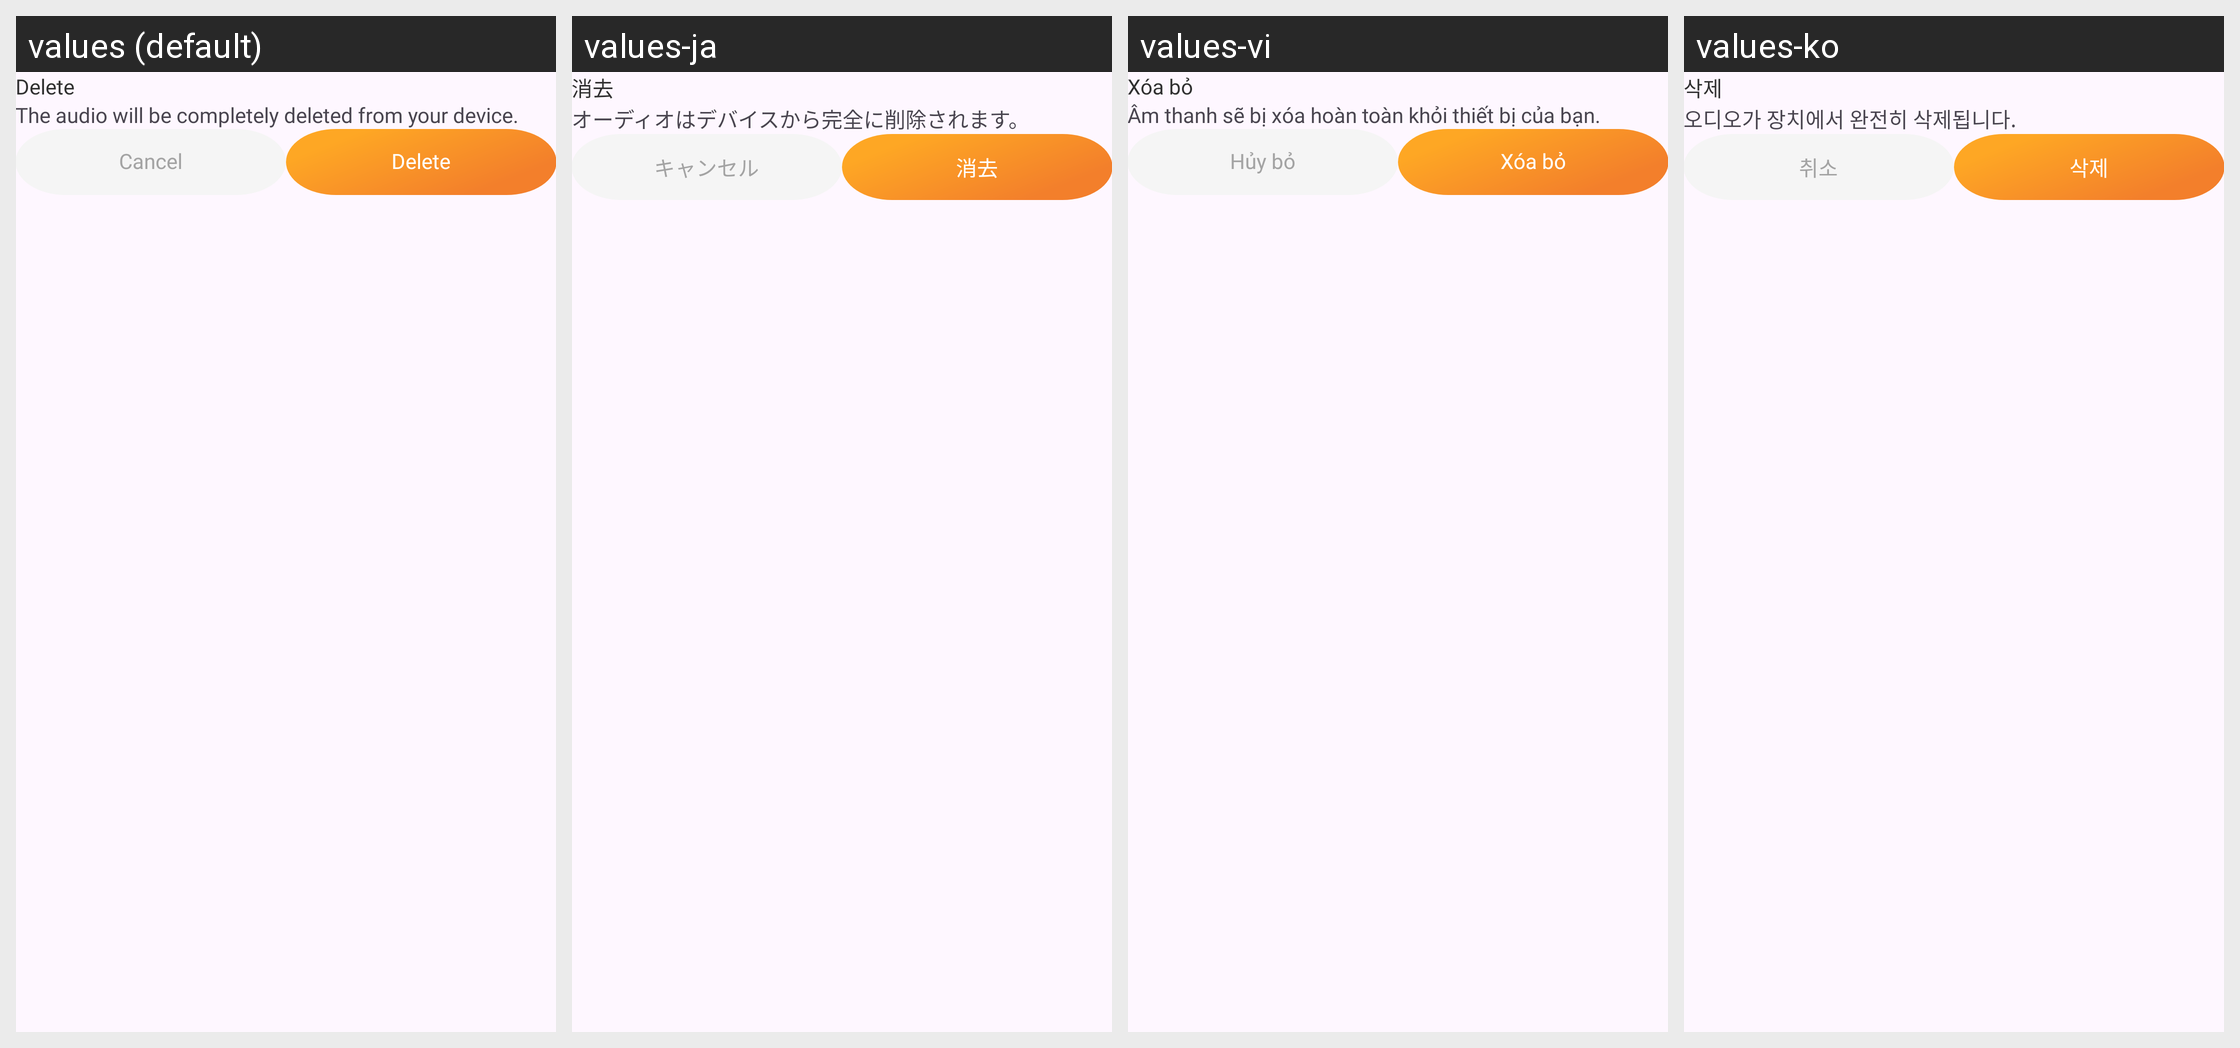

Locale-by-locale string values for the Android screen shown in this grid:
Android screen res/layout/dialog_delete.xml rendered under 4 locales, left to right: values (default), values-ja, values-vi, values-ko. Device: Nexus 5 (rendered at 1080×1920; each locale shown at half size, 540×960, under a caption strip naming it); theme Theme.App.
Other locales in the repository, not shown: values-ar, values-bg, values-cs, values-de, values-el, values-es, values-fr, values-hi, values-id, values-in, values-it, values-nl, values-pl, values-pt, values-ro, values-ru, values-sv, values-th, values-zh-rCN, values-zh-rTW.
Strings drawn on this screen, with the default value and each locale's value (text and hints the layout hard-codes, and strings that could not be matched under every locale, appear in the picture but are not listed):

delete
  values: Delete
  values-ja: 消去
  values-vi: Xóa bỏ
  values-ko: 삭제

txt_delete_confirm
  values: The audio will be completely deleted from your device.
  values-ja: オーディオはデバイスから完全に削除されます。
  values-vi: Âm thanh sẽ bị xóa hoàn toàn khỏi thiết bị của bạn.
  values-ko: 오디오가 장치에서 완전히 삭제됩니다.

cancel
  values: Cancel
  values-ja: キャンセル
  values-vi: Hủy bỏ
  values-ko: 취소
